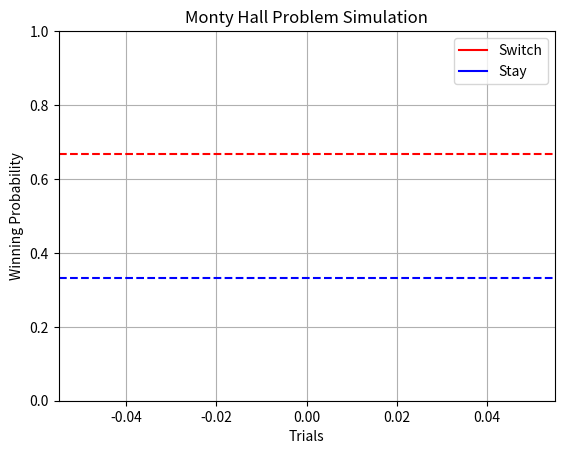

This chart was generated by the following Python code:
import random
import matplotlib.pyplot as plt
from matplotlib.animation import FuncAnimation
from scipy import stats


def monty_hall_sim(num_trials=1000):
    switch_wins = 0
    stay_wins = 0
    switch_win_prob = []
    stay_win_prob = []

    for _ in range(num_trials):
        doors = [0, 0, 1]
        random.shuffle(doors)
        choice = random.choice([0, 1, 2])
        monty_opens = [i for i in range(3) if doors[i] == 0 and i != choice][0]
        switch_choice = [i for i in range(3) if i != choice and i != monty_opens][0]

        if doors[choice] == 1:
            stay_wins += 1
        if doors[switch_choice] == 1:
            switch_wins += 1

        switch_win_prob.append(switch_wins / (switch_wins + stay_wins))
        stay_win_prob.append(stay_wins / (switch_wins + stay_wins))

    return switch_win_prob, stay_win_prob


switch_win_prob, stay_win_prob = monty_hall_sim(10000)

fig, ax = plt.subplots()
ax.set_xlabel('Trials')
ax.set_ylabel('Winning Probability')
ax.set_title('Monty Hall Problem Simulation')
ax.grid(True)
ax.set_ylim([0, 1])
ax.plot([], [], 'r-', label='Switch')
ax.plot([], [], 'b-', label='Stay')
ax.axhline(y=2/3, color='r', linestyle='--')
ax.axhline(y=1/3, color='b', linestyle='--')
ax.legend()


def update(num):
    ax.clear()
    ax.plot(switch_win_prob[:num], 'r-', label='Switch')
    ax.plot(stay_win_prob[:num], 'b-', label='Stay')
    ax.axhline(y=2/3, color='r', linestyle='--')
    ax.axhline(y=1/3, color='b', linestyle='--')
    ax.legend()
    ax.set_xlabel('Trials')
    ax.set_ylabel('Winning Probability')
    ax.set_title('Monty Hall Problem Simulation')
    ax.grid(True)
    ax.set_ylim([0, 1])


ani = FuncAnimation(fig, update, frames=len(switch_win_prob), repeat=False)
plt.show()